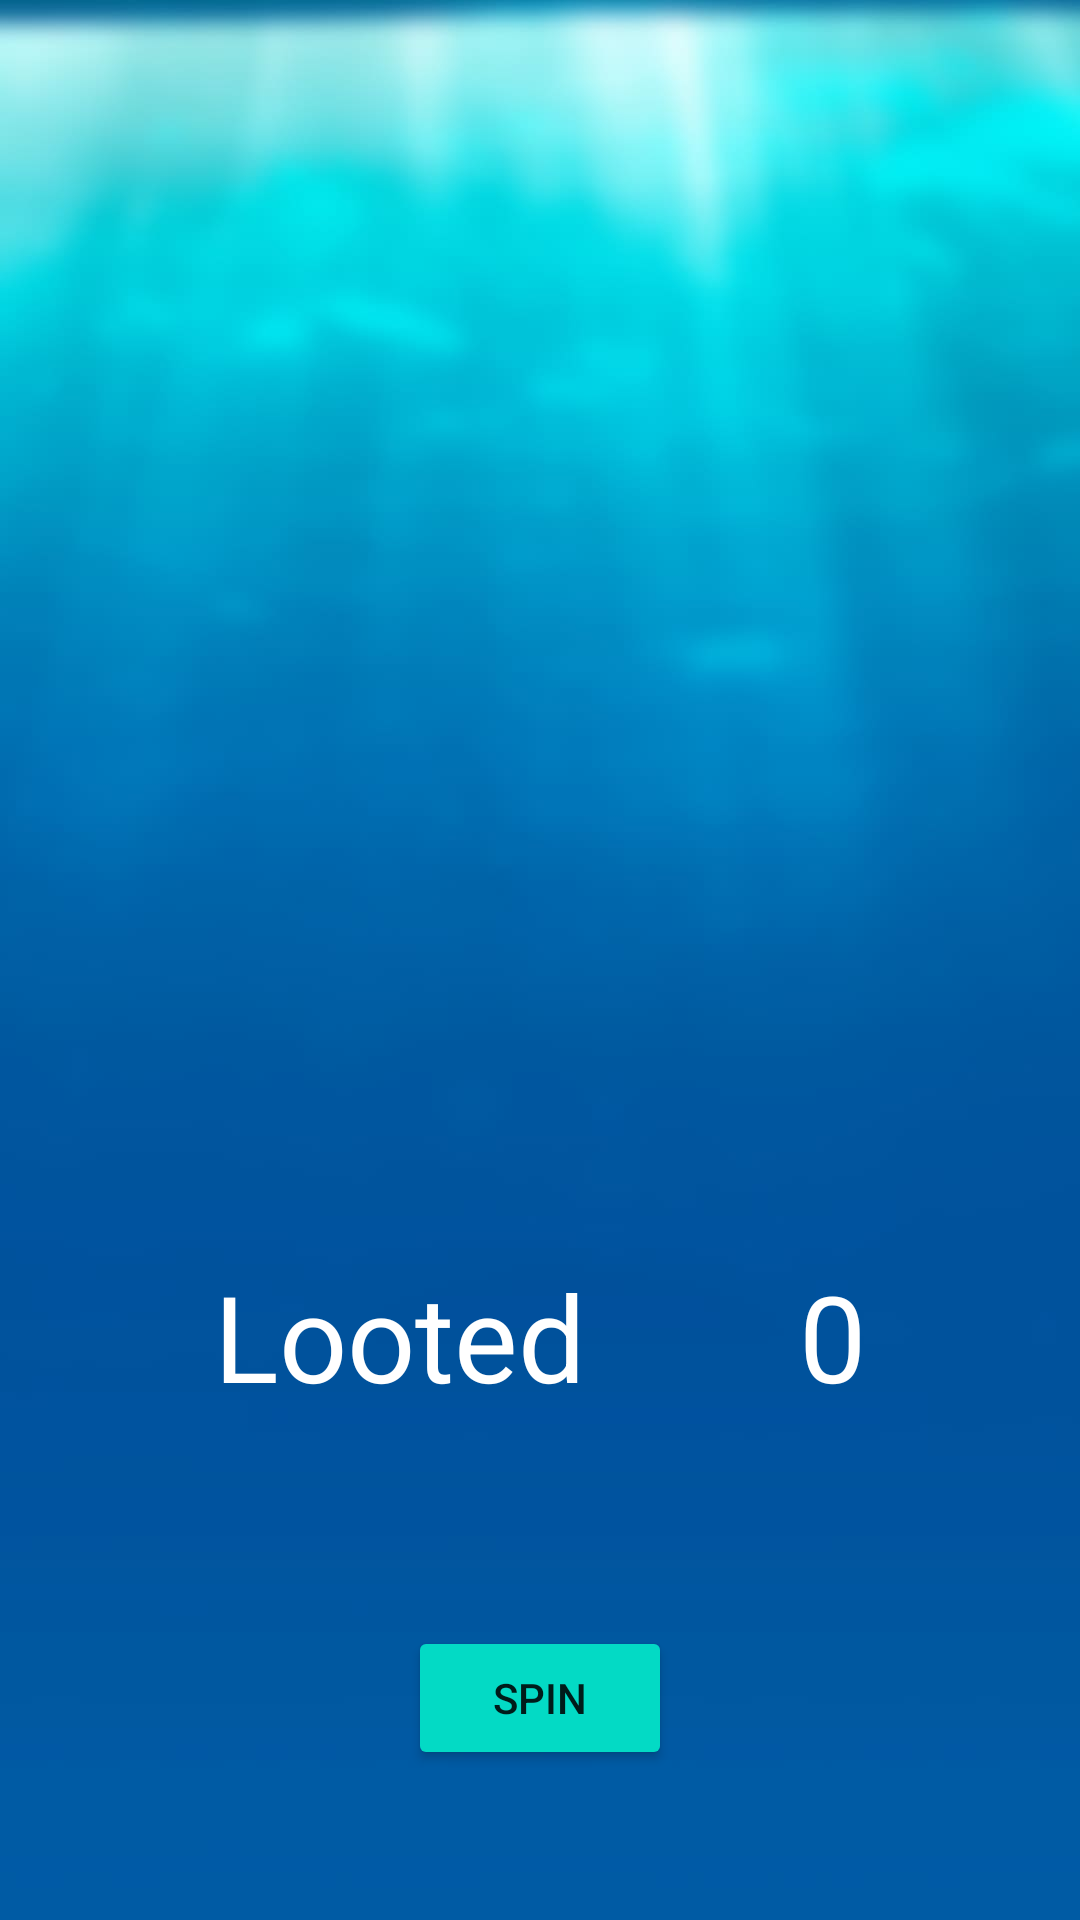

Write the Android layout XML for this screen, with the resource values it uses.
<!-- AndroidManifest.xml: application theme Theme.FishermanLoot -->
<!-- res/layout/activity_sea.xml -->
<?xml version="1.0" encoding="utf-8"?>
<androidx.constraintlayout.widget.ConstraintLayout xmlns:android="http://schemas.android.com/apk/res/android"
    xmlns:app="http://schemas.android.com/apk/res-auto"
    xmlns:tools="http://schemas.android.com/tools"
    android:layout_width="match_parent"
    android:layout_height="match_parent"
    android:background="@drawable/sea"
    tools:context=".sea.SeaActivity">

    <ImageView
        android:id="@+id/iv7"
        android:layout_width="100dp"
        android:layout_height="100dp"
        app:layout_constraintBottom_toTopOf="parent"
        app:layout_constraintEnd_toStartOf="@id/iv8"
        app:layout_constraintStart_toStartOf="parent" />

    <ImageView
        android:id="@+id/iv8"
        android:layout_width="100dp"
        android:layout_height="100dp"
        app:layout_constraintBottom_toTopOf="parent"
        app:layout_constraintEnd_toStartOf="@id/iv9"
        app:layout_constraintStart_toEndOf="@id/iv7" />

    <ImageView
        android:id="@+id/iv9"
        android:layout_width="100dp"
        android:layout_height="100dp"
        app:layout_constraintBottom_toTopOf="parent"
        app:layout_constraintEnd_toEndOf="parent"
        app:layout_constraintStart_toEndOf="@id/iv8" />

    <ImageView
        android:id="@+id/iv4"
        android:layout_width="100dp"
        android:layout_height="100dp"
        android:layout_marginBottom="@dimen/vertical_dimen"
        app:layout_constraintBottom_toTopOf="@id/iv7"
        app:layout_constraintEnd_toStartOf="@id/iv5"
        app:layout_constraintStart_toStartOf="parent" />

    <ImageView
        android:id="@+id/iv5"
        android:layout_width="100dp"
        android:layout_height="100dp"
        android:layout_marginBottom="@dimen/vertical_dimen"
        app:layout_constraintBottom_toTopOf="@id/iv7"
        app:layout_constraintEnd_toStartOf="@id/iv6"
        app:layout_constraintStart_toEndOf="@id/iv4" />

    <ImageView
        android:id="@+id/iv6"
        android:layout_width="100dp"
        android:layout_height="100dp"
        android:layout_marginBottom="@dimen/vertical_dimen"
        app:layout_constraintBottom_toTopOf="@id/iv7"
        app:layout_constraintEnd_toEndOf="parent"
        app:layout_constraintStart_toEndOf="@id/iv5" />

    <ImageView
        android:id="@+id/iv1"
        android:layout_width="100dp"
        android:layout_height="100dp"
        android:layout_marginBottom="@dimen/vertical_dimen"
        app:layout_constraintBottom_toTopOf="@id/iv4"
        app:layout_constraintEnd_toStartOf="@id/iv2"
        app:layout_constraintStart_toStartOf="parent" />

    <ImageView
        android:id="@+id/iv2"
        android:layout_width="100dp"
        android:layout_height="100dp"
        android:layout_marginBottom="@dimen/vertical_dimen"
        app:layout_constraintBottom_toTopOf="@id/iv4"
        app:layout_constraintEnd_toStartOf="@id/iv3"
        app:layout_constraintStart_toEndOf="@id/iv1" />

    <ImageView
        android:id="@+id/iv3"
        android:layout_width="100dp"
        android:layout_height="100dp"
        android:layout_marginBottom="@dimen/vertical_dimen"
        app:layout_constraintBottom_toTopOf="@id/iv4"
        app:layout_constraintEnd_toEndOf="parent"
        app:layout_constraintStart_toEndOf="@id/iv2" />

    <TextView
        android:id="@+id/tvLabel"
        android:layout_width="wrap_content"
        android:layout_height="wrap_content"
        android:layout_marginBottom="70dp"
        android:text="@string/looted"
        android:textColor="@color/white"
        android:textSize="40sp"
        app:layout_constraintBottom_toTopOf="@id/buttonSpin"
        app:layout_constraintEnd_toStartOf="@id/tvLooted"
        app:layout_constraintStart_toStartOf="parent" />

    <TextView
        android:id="@+id/tvLooted"
        android:layout_width="wrap_content"
        android:layout_height="wrap_content"
        android:text="@string/_0"
        android:textColor="@color/white"
        android:textSize="40sp"
        app:layout_constraintBottom_toBottomOf="@id/tvLabel"
        app:layout_constraintEnd_toEndOf="parent"
        app:layout_constraintStart_toEndOf="@id/tvLabel"
        app:layout_constraintTop_toTopOf="@id/tvLabel" />

    <Button
        android:id="@+id/buttonSpin"
        android:layout_width="wrap_content"
        android:layout_height="wrap_content"
        android:layout_marginBottom="50dp"
        android:backgroundTint="@color/sea_color"
        android:text="@string/spin"
        app:layout_constraintBottom_toBottomOf="parent"
        app:layout_constraintEnd_toEndOf="parent"
        app:layout_constraintStart_toStartOf="parent" />
</androidx.constraintlayout.widget.ConstraintLayout>
<!-- resources referenced by this layout -->
<resources>
  <color name="sea_color">#FF03DAC5</color>
  <color name="white">#FFFFFFFF</color>
  <dimen name="vertical_dimen">28dp</dimen>
  <!-- drawable sea: jpg bitmap (drawable, 18281 bytes) -->
  <string name="_0">0</string>
  <string name="looted">Looted</string>
  <string name="spin">Spin</string>
  <style name="Theme.FishermanLoot" parent="Theme.MaterialComponents.DayNight.NoActionBar">
          
          <item name="colorPrimary">@color/purple_500</item>
          <item name="colorPrimaryVariant">@color/purple_700</item>
          <item name="colorOnPrimary">@color/white</item>
          
          <item name="colorSecondary">@color/sea_color</item>
          <item name="colorSecondaryVariant">@color/teal_700</item>
          <item name="colorOnSecondary">@color/black</item>
          
          <item name="android:statusBarColor" tools:targetApi="l">@color/sea_color</item>
          
      </style>
  <color name="purple_500">#FF6200EE</color>
  <color name="purple_700">#FF3700B3</color>
  <color name="teal_700">#FF018786</color>
  <color name="black">#FF000000</color>
</resources>
